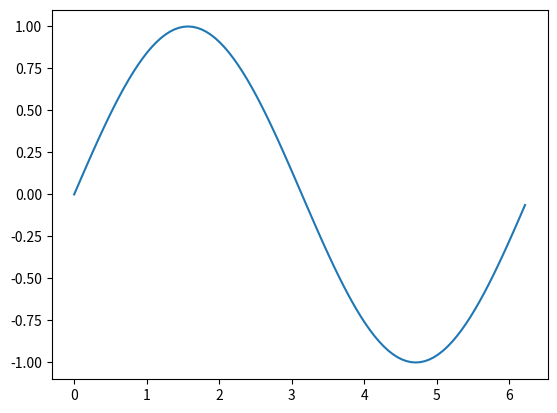

Generate this figure with matplotlib:
def add(x, y):
    result = x + y
    return result

print(add(1,2))

%matplotlib inline
from math import *
x = [i / 100 * 2 * pi for i in range(100)]
y = [sin(x_) for x_ in x]
from matplotlib.pyplot import plot
plot(x, y)

add(2, 3)